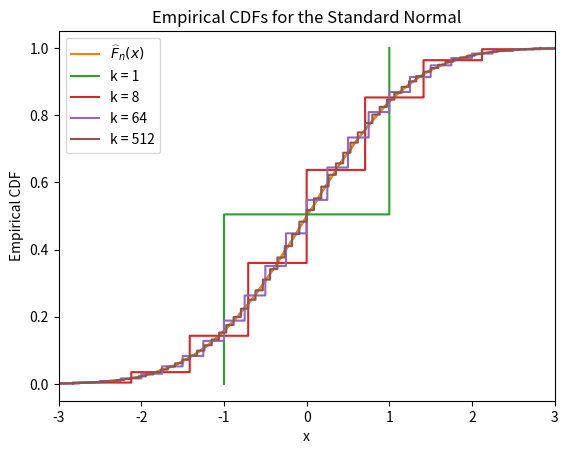

The script that saved this image:
import numpy as np
from numpy.linalg import inv

# 1(a)
# Initialize A as a 2D numpy array
a = np.array([[0., 2., 4.], [2., 4., 2.], [3., 3., 1.]])
# Use numpy function inv() to compute the inverse
print("What is inv(A): ", inv(a))

# 1(b)
# Initialize b and c
b = np.array([-2., -2., -4.]).T
c = np.array([1., 1., 1.]).T
# Compute the matrix products
print("What is inv(A)b: ", inv(a) @ b)
print("What is Ac: ", a @ c)

import matplotlib.pyplot as plt

# 2(a)
n = 40000 # 0.0025 = 1/sqrt(4n)
Z = np.random.randn(n)

plt.step(sorted(Z), np.arange(1,n+1)/float(n))

plt.title(r'Empirical $\widehat{F}_n(x)$ for the Standard Normal')
plt.ylabel(r'$\widehat{F}_n(x)$')
plt.xlabel('x')
plt.xlim([-3, 3])
plt.show()

# 2(b)
plt.step(sorted(Z), np.arange(1,n+1)/float(n), label=r"$\widehat{F}_n(x)$")

# Plot for different k values
k_set = [1, 8, 64, 512]
for k in k_set:
    Z = np.sum(np.sign(np.random.randn(n, k))*np.sqrt(1./k), axis=1)
    plt.step(sorted(Z), np.arange(1,n+1)/float(n), label=f"k = {k}")

plt.title(r'Empirical CDFs for the Standard Normal')
plt.ylabel('Empirical CDF')
plt.xlabel('x')
plt.legend(loc="upper left")
plt.xlim([-3, 3])
plt.show()